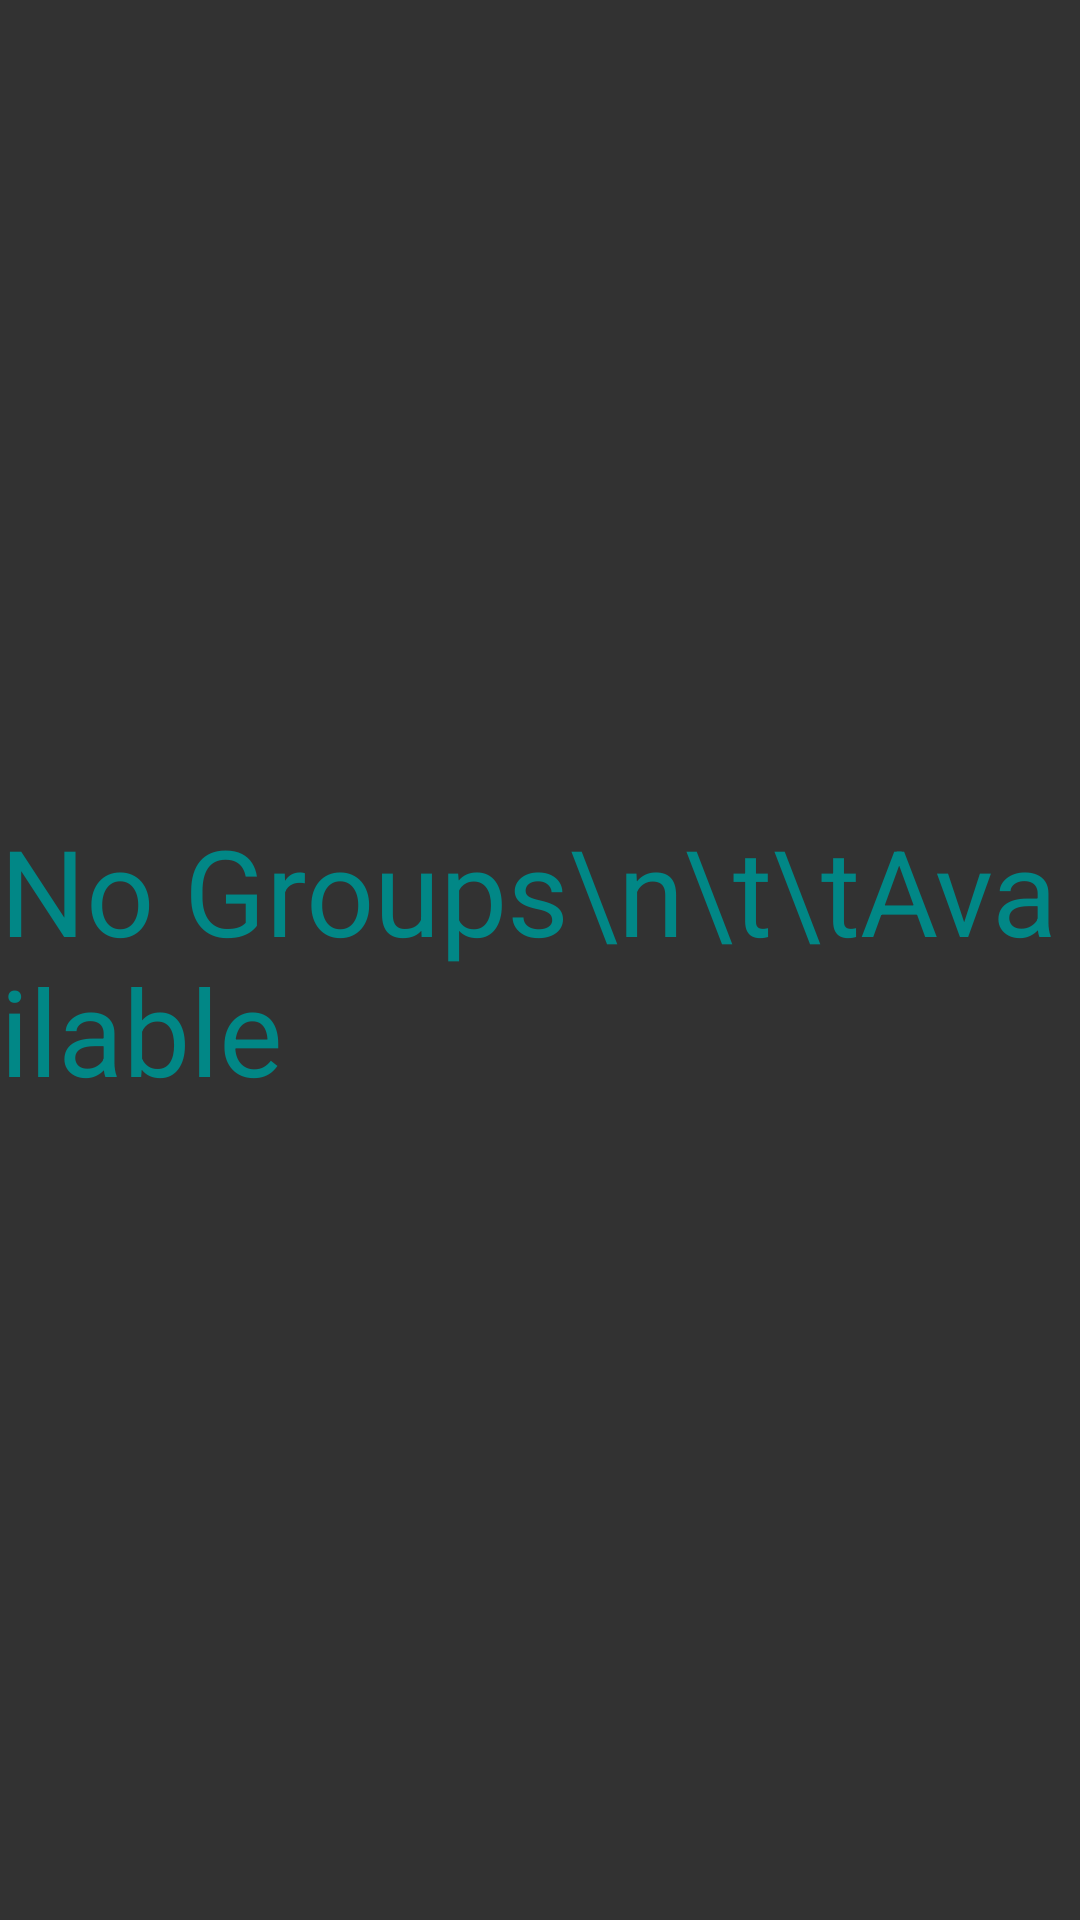

Reconstruct the res/layout file that produces this screen, plus the resources it refers to.
<!-- AndroidManifest.xml: application theme AppTheme -->
<!-- res/layout/fragment_group.xml -->
<?xml version="1.0" encoding="utf-8"?>
<RelativeLayout xmlns:android="http://schemas.android.com/apk/res/android"
    xmlns:tools="http://schemas.android.com/tools"
    android:layout_width="match_parent"
    android:layout_height="match_parent"
    tools:context=".Fragments.GroupFragment"
    android:background="@color/colorBackground">

    <androidx.recyclerview.widget.RecyclerView
        android:layout_width="match_parent"
        android:layout_height="match_parent"
        android:id="@+id/group_list"
        android:layout_alignParentStart="true"
        android:layout_alignParentTop="true"
        android:visibility="invisible">

    </androidx.recyclerview.widget.RecyclerView>

    <TextView
        android:layout_width="wrap_content"
        android:layout_height="wrap_content"
        android:layout_centerInParent="true"
        android:text="No Groups\n\t\tAvailable"
        android:textColor="@color/colorEditText"
        android:textSize="40dp"
        android:fontFamily="sans-serif"
        android:visibility="visible"
        android:id="@+id/main_text3"/>

</RelativeLayout>
<!-- resources referenced by this layout -->
<resources>
  <color name="colorBackground">#323232</color>
  <color name="colorEditText">#018786</color>
  <style name="AppTheme" parent="Theme.AppCompat.Light.NoActionBar">
          
          <item name="colorPrimary">@color/colorPrimary</item>
          <item name="colorPrimaryDark">@color/colorPrimaryDark</item>
          <item name="colorAccent">@color/colorAccent</item>
          <item name="android:itemBackground">@color/colorPrimaryDark</item>
          <item name="colorControlActivated">@color/colorPrimaryDark</item>
      </style>
  <color name="colorPrimary">#212121</color>
  <color name="colorPrimaryDark">#000000</color>
  <color name="colorAccent">#FFFFFF</color>
</resources>
